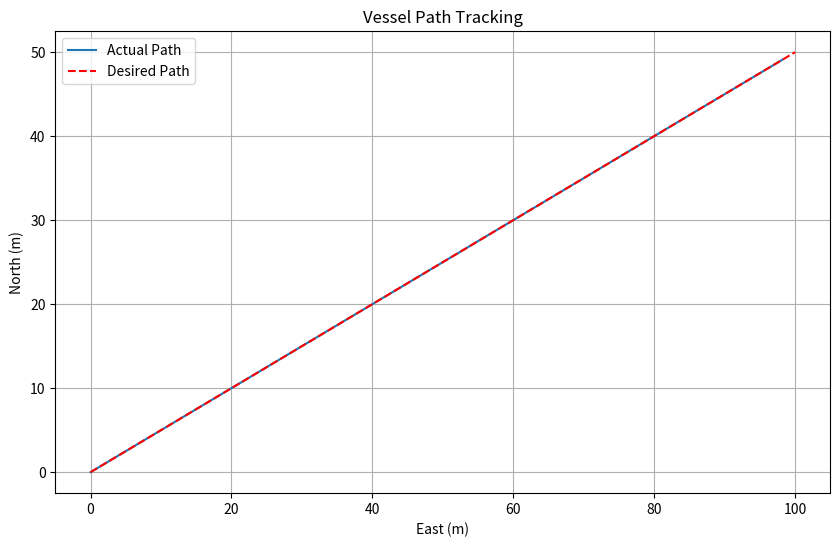
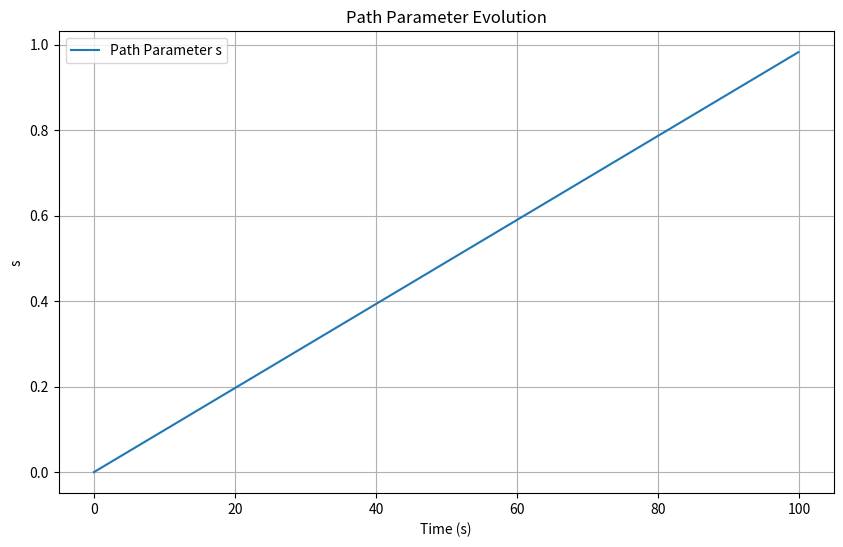
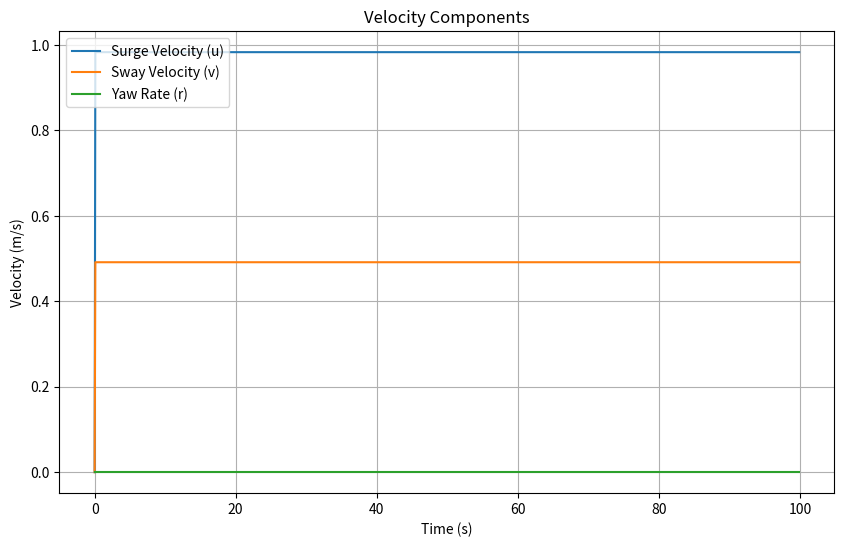

Source code (Python) for these figures, in order:
import numpy as np
import matplotlib.pyplot as plt
from scipy.integrate import odeint

class ShipConfig:    
    def __init__(self):
        # System parameters
        self.M = np.array([[16.0, 0.0, 0.0], [0.0, 24.0, 0.53], [0.0, 0.53, 2.8]])
        self.D = np.array([[0.66, 0.0, 0.0], [0.0, 1.3, 2.8], [0.0, 0.0, 1.9]])
        self.T_b = np.diag([124, 124, 124])
        self.M_inv = np.linalg.inv(self.M)
        self.T_b_inv = np.linalg.inv(self.T_b)

ship_config = ShipConfig()

# Guidance parameters
p0 = np.array([0, 0])
p1 = np.array([100, 50])
U_ref = 0.0
psi_ref = 0.0
mu = 1.0
eps = 1e-5

# Controller gains
K1_gain = 200000.0
K2_gain = 200000.0

# Initial conditions
eta0 = np.array([0, 0, 0])
nu0 = np.array([0, 0, 0])
bias0 = np.array([0, 0, 0])
s0 = 0.0
initial_state = np.concatenate([eta0, nu0, bias0, [s0]])

# Simulation parameters
t_sim = 100.0
dt = 0.1
t = np.arange(0, t_sim, dt)

def straight_line(s, p0, p1, psi_ref):
    pd = (1 - s) * p0 + s * p1
    eta_d = np.array([pd[0], pd[1], psi_ref])
    pd_s = p1 - p0
    eta_ds = np.array([pd_s[0], pd_s[1], 0.0])
    eta_ds2 = np.zeros(3)
    return eta_d, eta_ds, eta_ds2

def update_law(eta_hat, s):
    p_hat = eta_hat[:2]
    eta_d, eta_ds, _ = straight_line(s, p0, p1, psi_ref)
    norm_eta_ds = np.linalg.norm(eta_ds[:2]) + eps
    V1_s = -(p1 - p0).T @ (p_hat - eta_d[:2])
    w = -mu/norm_eta_ds * V1_s
    v_s = U_ref / np.linalg.norm(p1 - p0)
    return w, v_s, 0.0

def backstepping_controller(eta_hat, nu_hat, bias_hat, eta_d, eta_ds, eta_ds2, w, v_s, v_ss):
    K1 = np.diag([K1_gain]*3)
    K2 = np.diag([K2_gain]*3)
    
    psi = eta_hat[2]
    R_T = np.array([
        [np.cos(psi), np.sin(psi), 0],
        [-np.sin(psi), np.cos(psi), 0],
        [0, 0, 1]
    ])
    
    # Ensure all inputs are properly shaped (3,1) arrays
    eta_hat = eta_hat.reshape(3,1)
    nu_hat = nu_hat.reshape(3,1)
    bias_hat = bias_hat.reshape(3,1)
    eta_d = eta_d.reshape(3,1)
    eta_ds = eta_ds.reshape(3,1)
    eta_ds2 = eta_ds2.reshape(3,1)
    
    z1 = R_T @ (eta_hat - eta_d)
    s_dot = w + v_s
    z1_dot = nu_hat - R_T @ eta_ds * s_dot
    alpha_1 = -K1 @ z1 + R_T @ eta_ds * v_s
    alpha_1_dot = -K1@(nu_hat - R_T@eta_ds*(v_s+w))+K1@R_T@eta_ds + R_T@eta_ds2*v_s+R_T@eta_ds*v_ss
    
    z2 = nu_hat - alpha_1
    
    tau = -K2@z2 + ship_config.D@nu_hat-bias_hat+ship_config.M@alpha_1_dot
    
    
    
    return tau.flatten()

def vessel_dynamics(state, t):
    eta = state[:3]
    nu = state[3:6]
    bias = state[6:9]
    s = state[9]
    
    # Guidance calculations
    w, v_s, v_ss = update_law(eta, s)
    eta_d, eta_ds, eta_ds2 = straight_line(s, p0, p1, psi_ref)
    
    # Control calculation
    tau = backstepping_controller(eta.copy(), nu.copy(), bias.copy(),
                                eta_d.copy(), eta_ds.copy(), eta_ds2.copy(),
                                w, v_s, v_ss)
    
    # Dynamics calculations
    psi = eta[2]
    R = np.array([
        [np.cos(psi), -np.sin(psi), 0],
        [np.sin(psi), np.cos(psi), 0],
        [0, 0, 1]
    ])
    
    eta_dot = R @ nu
    nu_dot = ship_config.M_inv @ (tau - ship_config.D @ nu + bias)
    bias_dot = -ship_config.T_b_inv @ bias
    s_dot = w + v_s
    
    return np.concatenate([eta_dot, nu_dot, bias_dot, [s_dot]])

# Run simulation
solution = odeint(vessel_dynamics, initial_state, t)

# Extract results
eta = solution[:, :3]
nu = solution[:, 3:6]
bias = solution[:, 6:9]
s_values = solution[:, 9]

# Plot results
plt.figure(figsize=(10, 6))
plt.plot(eta[:, 0], eta[:, 1], label='Actual Path')
plt.plot([p0[0], p1[0]], [p0[1], p1[1]], 'r--', label='Desired Path')
plt.xlabel('East (m)')
plt.ylabel('North (m)')
plt.title('Vessel Path Tracking')
plt.legend()
plt.grid(True)

plt.figure(figsize=(10, 6))
plt.plot(t, s_values, label='Path Parameter s')
plt.xlabel('Time (s)')
plt.ylabel('s')
plt.title('Path Parameter Evolution')
plt.grid(True)
plt.legend()

plt.figure(figsize=(10, 6))
plt.plot(t, nu[:, 0], label='Surge Velocity (u)')
plt.plot(t, nu[:, 1], label='Sway Velocity (v)')
plt.plot(t, nu[:, 2], label='Yaw Rate (r)')
plt.xlabel('Time (s)')
plt.ylabel('Velocity (m/s)')
plt.title('Velocity Components')
plt.legend()
plt.grid(True)

plt.show()